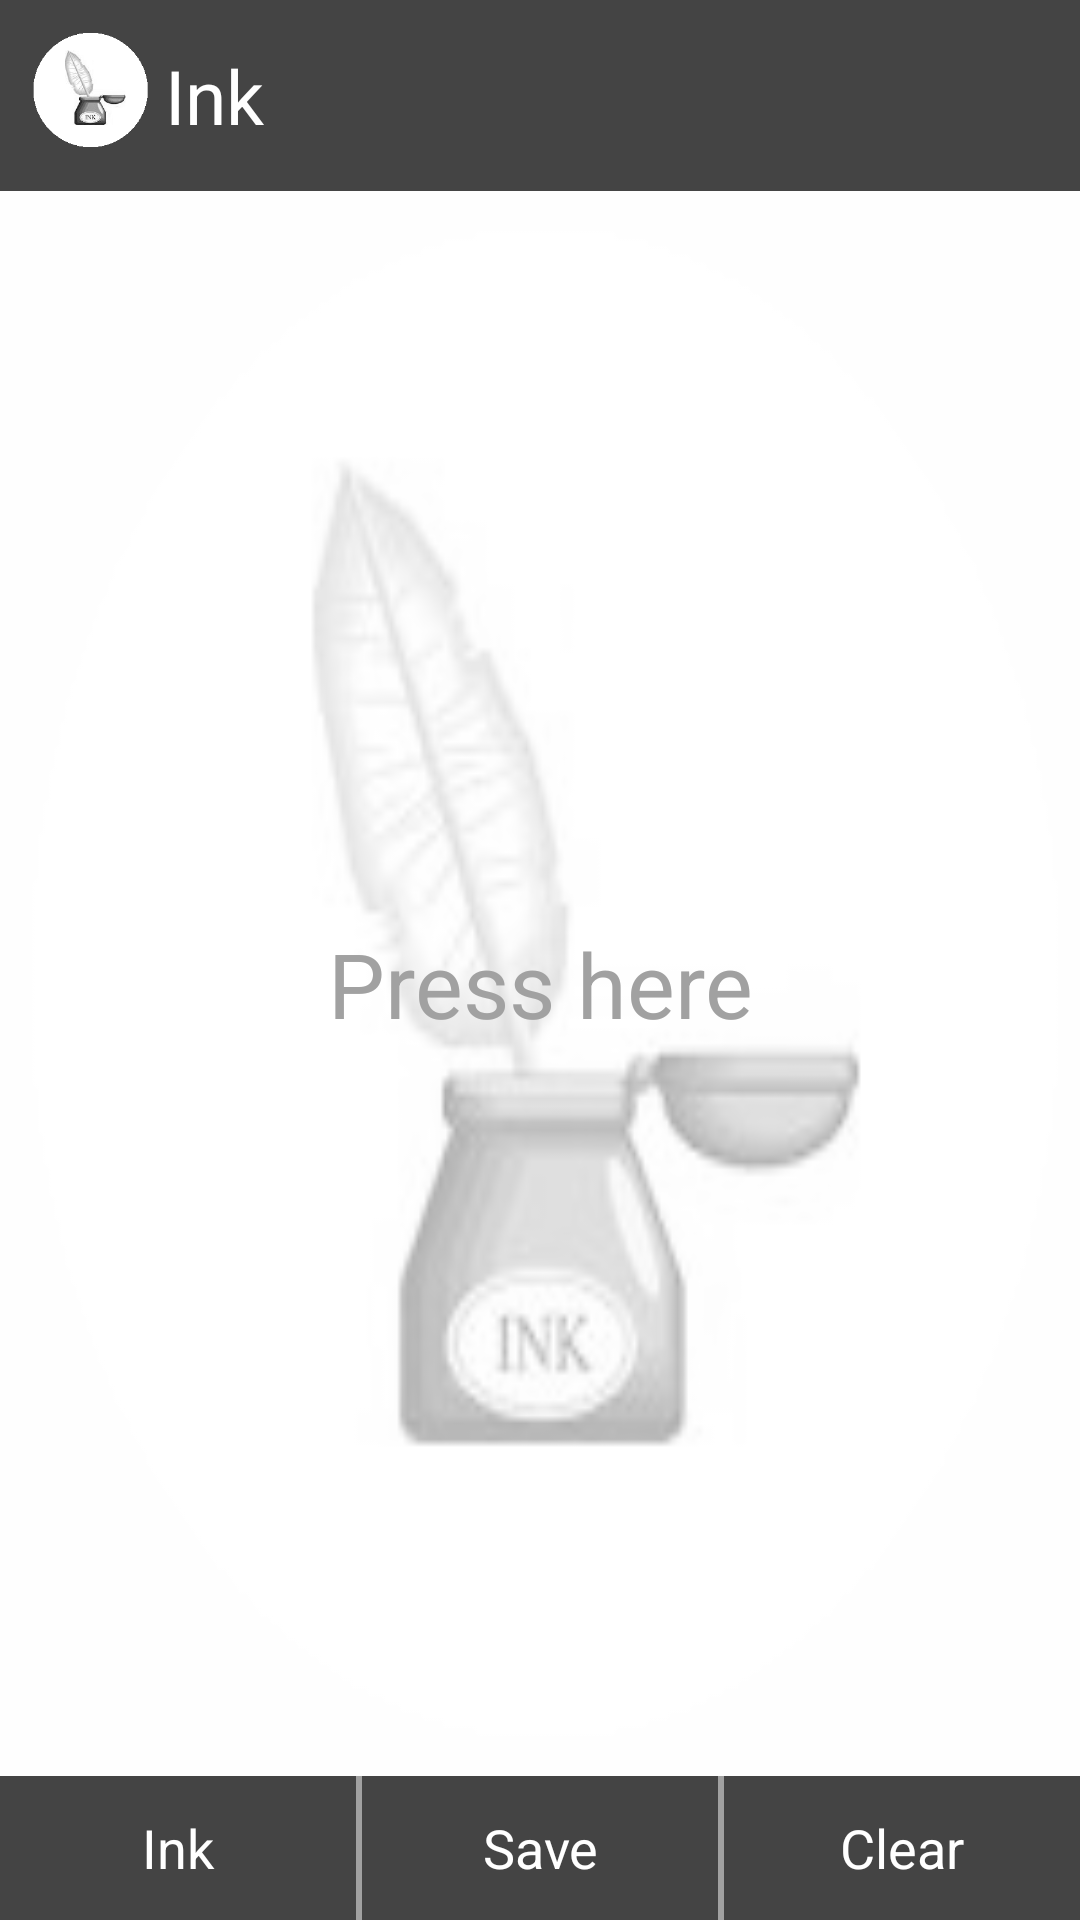

This screen was rendered from an Android layout file. Write that file and the resources it references.
<!-- AndroidManifest.xml: activity theme android:Theme.Holo.NoActionBar -->
<!-- res/layout/activity_main.xml -->
<?xml version="1.0" encoding="utf-8"?>
<LinearLayout
    android:id="@+id/root_view"
    xmlns:android="http://schemas.android.com/apk/res/android"
    android:layout_width="match_parent"
    android:layout_height="match_parent"
    android:background="@color/little_white"
    android:orientation="vertical">

    <LinearLayout
        android:layout_width="match_parent"
        android:layout_height="wrap_content"
        android:background="@color/light_black"
        android:padding="10dp">

        <ImageView
            android:id="@+id/topbar_icon"
            android:layout_width="40dp"
            android:layout_height="40dp"
            android:background="@mipmap/ico"/>

        <TextView
            android:layout_width="wrap_content"
            android:layout_height="wrap_content"
            android:layout_margin="5dp"
            android:text="@string/app_name"
            android:textColor="@color/white"
            android:textSize="25sp"/>
    </LinearLayout>

    <FrameLayout
        android:layout_width="match_parent"
        android:layout_height="0dp"
        android:layout_weight="1"
        android:background="@null">

        <ImageView
            android:id="@+id/image"
            android:layout_width="match_parent"
            android:layout_height="match_parent"
            android:background="@mipmap/ico"
            android:scaleType="fitCenter"/>

        <TextView
            android:id="@+id/mask"
            android:layout_width="match_parent"
            android:layout_height="match_parent"
            android:background="@color/light_transparent"
            android:gravity="center"
            android:text="@string/press2Open"
            android:textColor="@color/grey"
            android:textSize="30sp"/>
    </FrameLayout>

    
    
    
    
    
    <LinearLayout
        android:layout_width="match_parent"
        android:layout_height="wrap_content"
        android:layout_gravity="center_horizontal"
        android:gravity="center_horizontal"
        android:orientation="horizontal"
        >

        <Button
            android:id="@+id/ink"
            style="@style/inkButton"
            android:text="@string/Ink"/>

        <View
            android:layout_width="2dp"
            android:layout_height="match_parent"
            android:background="@color/grey"/>

        <Button
            android:id="@+id/save"
            style="@style/inkButton"
            android:text="@string/save"/>

        <View
            android:layout_width="2dp"
            android:layout_height="match_parent"
            android:background="@color/grey"/>

        <Button
            android:id="@+id/clear"
            style="@style/inkButton"
            android:text="@string/clear"
            />
    </LinearLayout>

</LinearLayout>
<!-- resources referenced by this layout -->
<resources>
  <color name="gray">#808080</color>
  <color name="grey">#a1a1a1</color>
  <color name="light_black">#444444</color>
  <color name="light_transparent">#aaffffff</color>
  <color name="little_white">#fefefe</color>
  <color name="white">#FFFFFF</color>
  <!-- mipmap ico: png bitmap (mipmap-mdpi, 15477 bytes) -->
  <string name="Ink">Ink</string>
  <string name="app_name">Ink</string>
  <string name="clear">Clear</string>
  <string name="press2Open">Press here</string>
  <string name="save">Save</string>
  <style name="inkButton">
          <item name="android:layout_weight">1</item>
          <item name="android:layout_width">0dp</item>
          <item name="android:layout_height">wrap_content</item>
          <item name="android:padding">5dp</item>
          
          <item name="android:background">@drawable/btn_bg</item>
          <item name="android:textColor">@color/white</item>
          <item name="android:textSize">18sp</item>
      </style>
  <!-- drawable btn_bg (drawable) -->
  <?xml version="1.0" encoding="utf-8"?>
  <selector xmlns:android="http://schemas.android.com/apk/res/android">
      
      <item android:state_enabled="true" android:state_pressed="true" >
          <shape>
              <gradient android:startColor="@color/grey" android:endColor="@color/grey"
                        android:angle="90"/>
              
              
                       
          </shape>
      </item>
      
      <item android:state_enabled="true" android:state_focused="true">
          <shape>
              <gradient android:startColor="@color/grey" android:endColor="@color/grey"
                        android:angle="270" />
              
              
                       
          </shape>
      </item>
      
      <item >
          <shape>
              <gradient android:startColor="@color/light_black"
                        android:endColor="@color/light_black"
                        android:angle="270" />
              
              
                       
          </shape>
      </item>
  </selector>
</resources>
